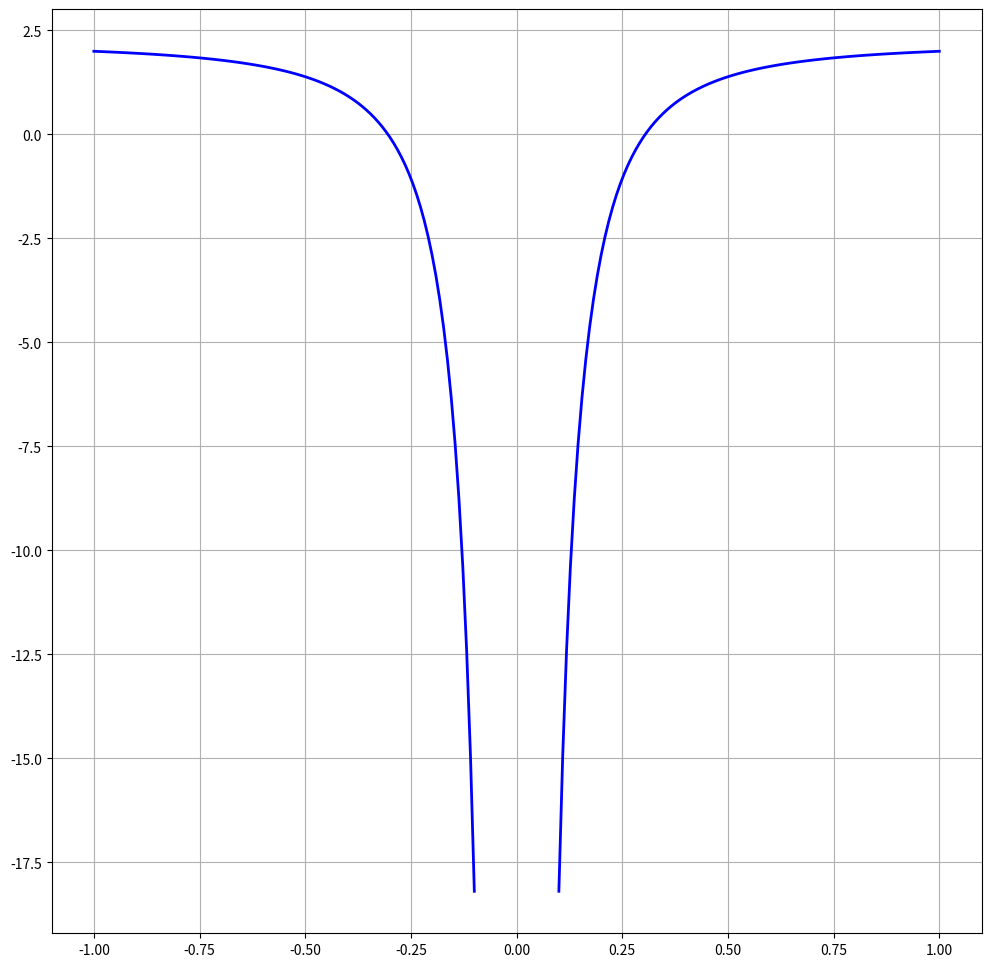

Write the Python code that produced this figure.
#!/usr/bin/env python3
# -*- coding: utf-8 -*-
"""
Created on Fri Aug 13 01:52:40 2021

[redacted]

Plot of a hyperboloid: isobar in an ideal vortex
"""

# Preliminaries
import numpy as np
import matplotlib.pyplot as plt

# Radius of vessel
R = 1.0
r1 = np.linspace(0.1,R,100)
r2 = np.linspace(-R,-0.1,100)

# Free surface (air-water interface height)
H0 = 2.

# v(theta component) = C/r
C = 2.

# Acceleration due to gravity
g = 9.805

# Isobar curve
z1 = H0 + (C**2/(2*g))*(1/R**2 - 1/r1**2)
z2 = H0 + (C**2/(2*g))*(1/R**2 - 1/r2**2)

# Plot
plt.figure(figsize=(12,12))
plt.plot(r1,z1,'b',linewidth=2)
plt.plot(r2,z2,'b',linewidth=2)
plt.grid(axis="both")
plt.show()
